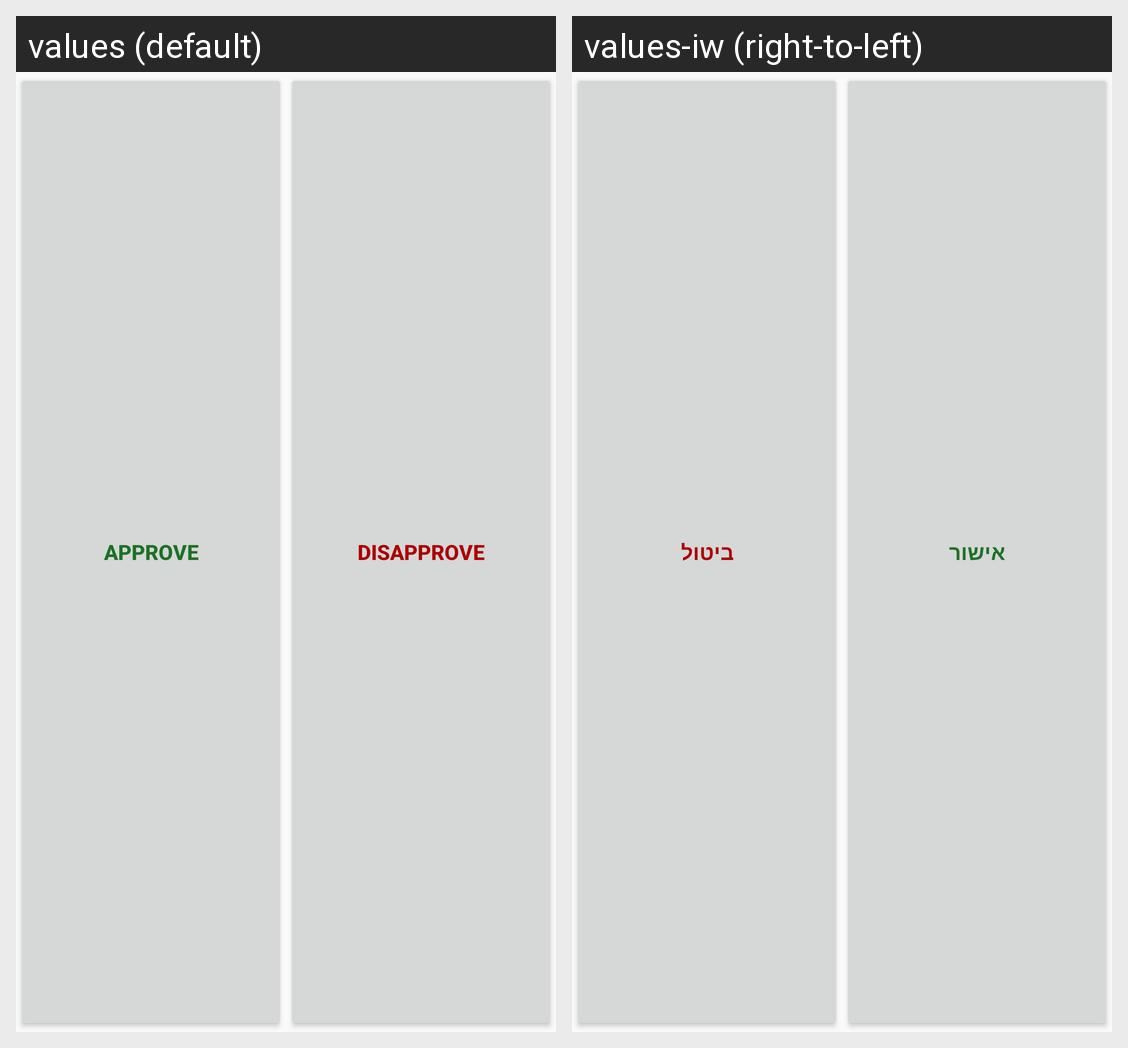

This grid shows one Android layout under two languages. Give, for every string resource on the screen, its name, the default text and each shown locale's text.
Android screen res/layout/approve_buttons.xml rendered under 2 locales, left to right: values (default), values-iw (right-to-left). Device: Nexus 5 (rendered at 1080×1920; each locale shown at half size, 540×960, under a caption strip naming it); theme AppTheme.
Strings drawn on this screen, with the default value and each locale's value (text and hints the layout hard-codes, and strings that could not be matched under every locale, appear in the picture but are not listed):

approve
  values: Approve
  values-iw: אישור

disapprove
  values: Disapprove
  values-iw: ביטול
